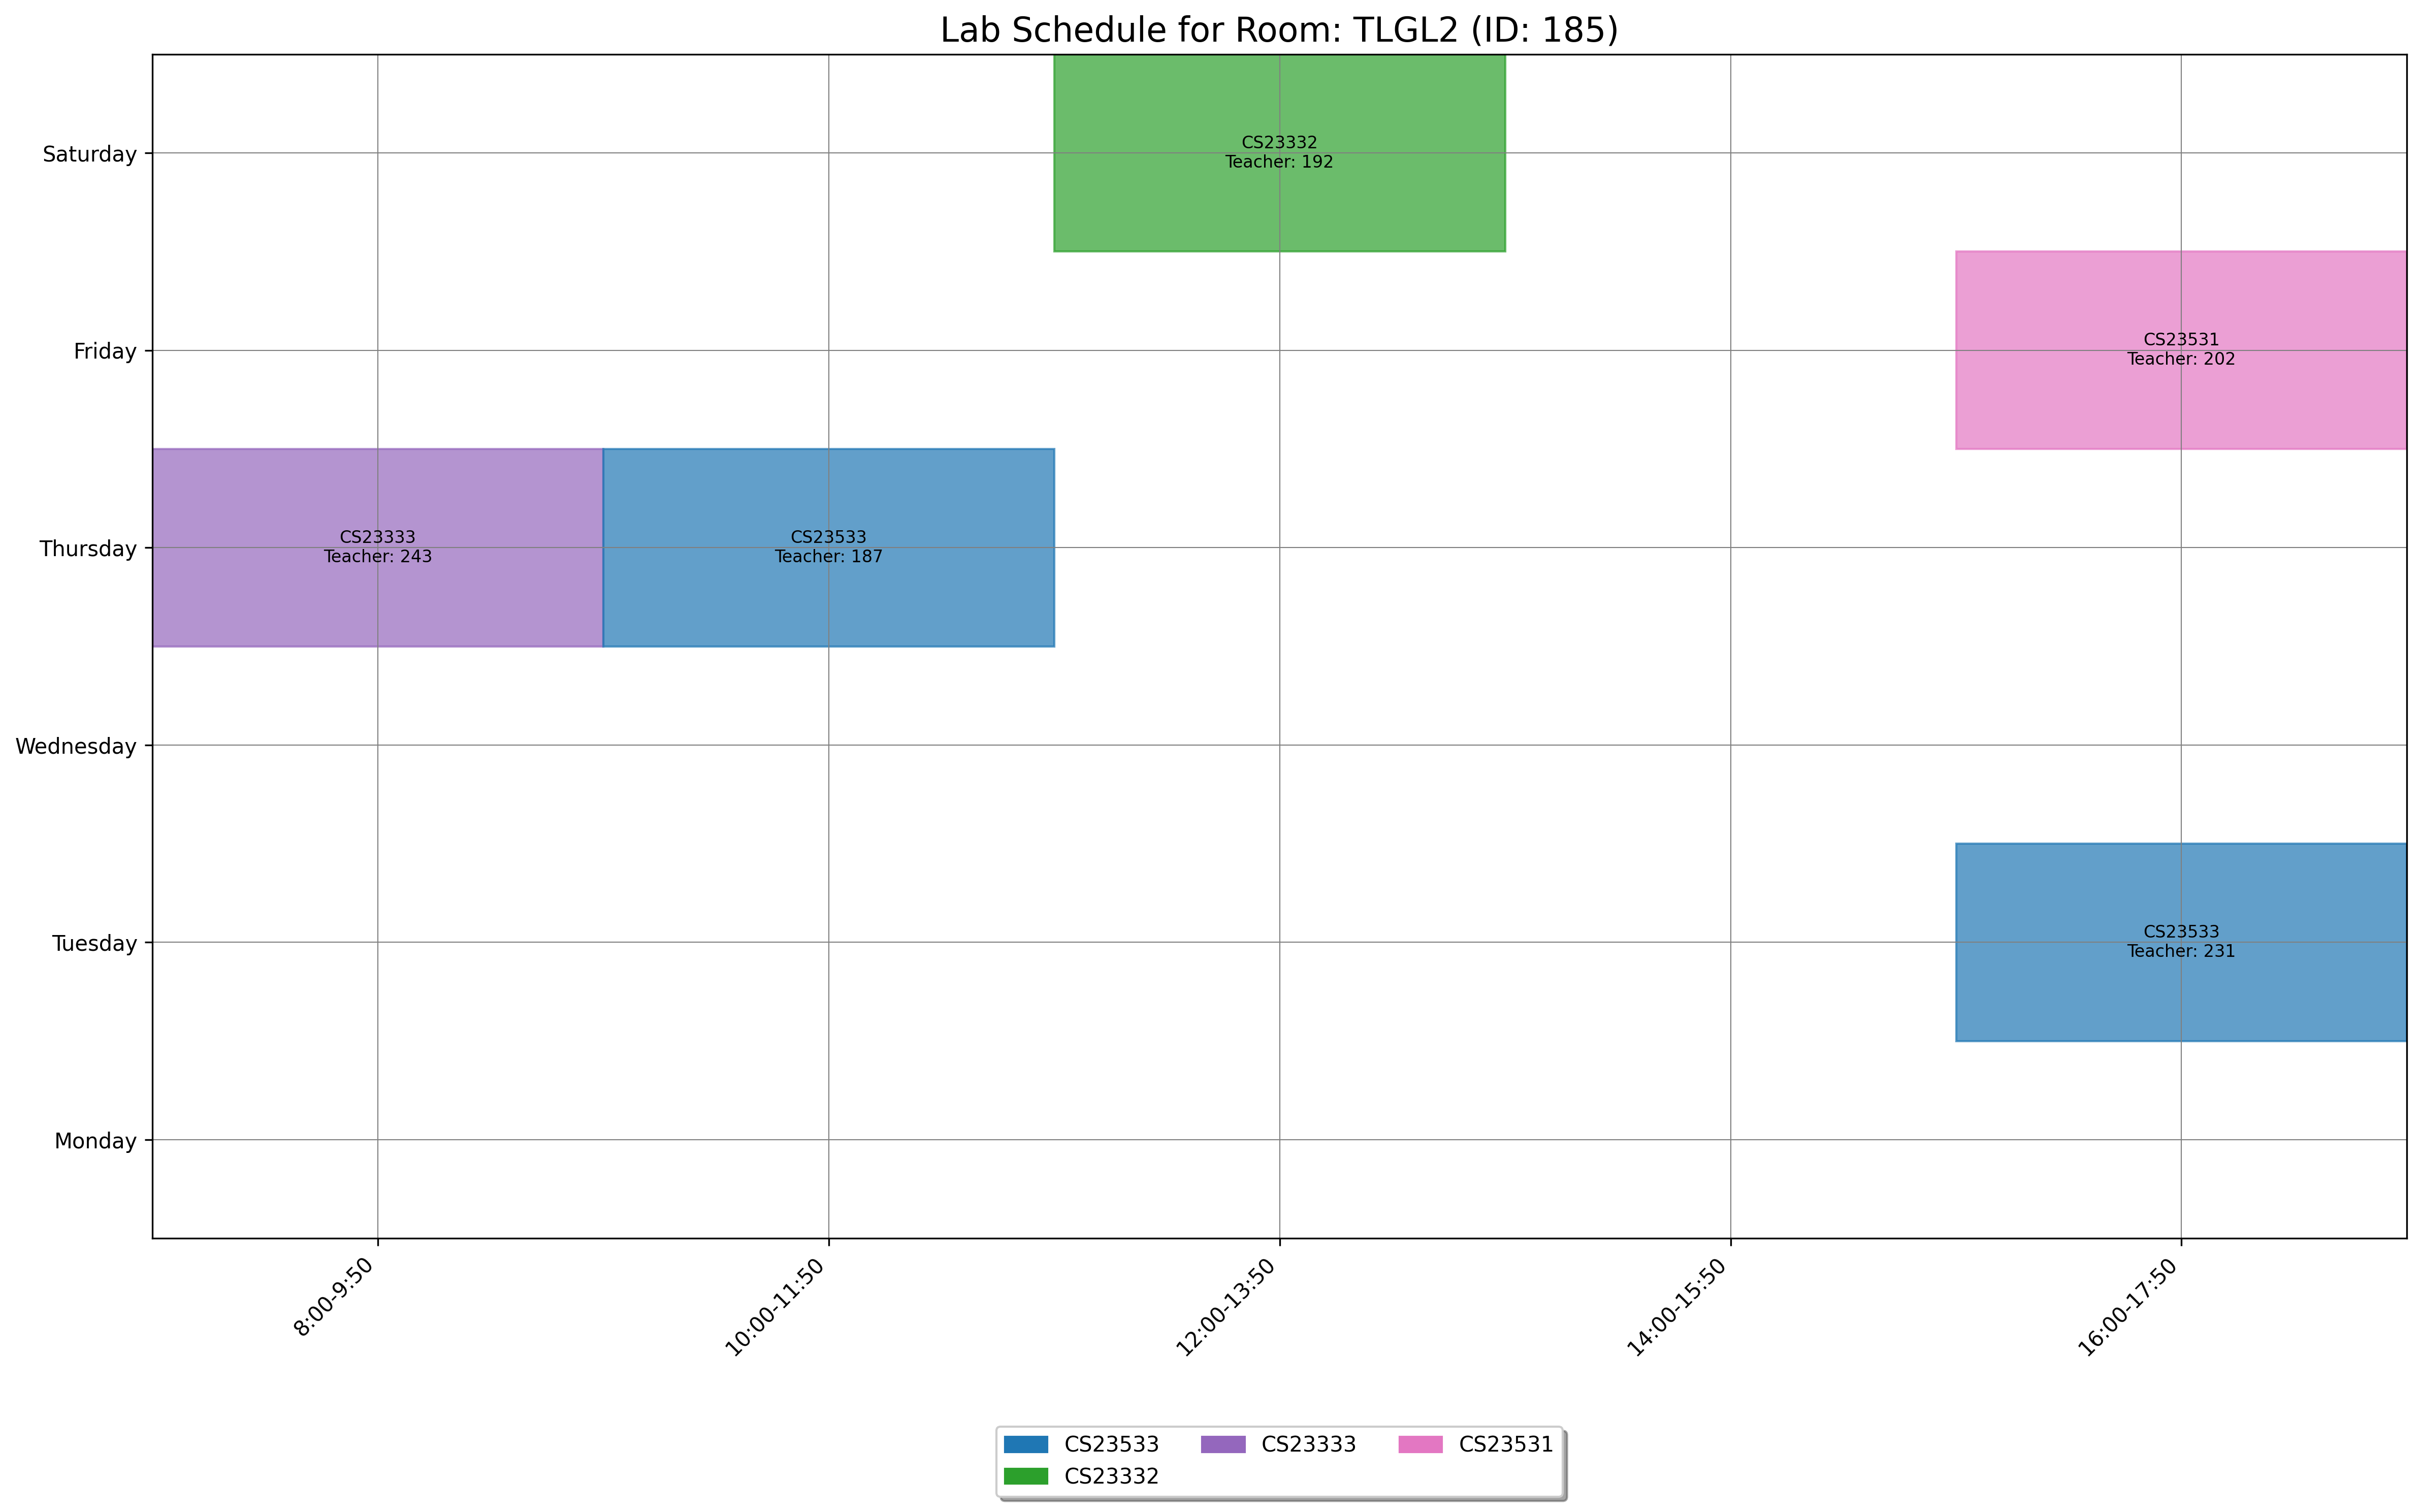

The data file committed next to this chart (first rows):
day, slot_type, slot_time, teacher_id, room_id, room_number, course_id, course_code, course_name
Thursday, Lab, 10:00-11:50, 187, 185, TLGL2, 1868, CS23533, Foundations of Artificial Intelligence
Saturday, Lab, 12:00-13:50, 192, 185, TLGL2, 1544, CS23332, Database Management Systems
Friday, Lab, 16:00-17:50, 202, 185, TLGL2, 1555, CS23531, Web Programming
Tuesday, Lab, 16:00-17:50, 231, 185, TLGL2, 1868, CS23533, Foundations of Artificial Intelligence
Thursday, Lab, 8:00-9:50, 243, 185, TLGL2, 1545, CS23333, Object Oriented Programming Using JAVA
